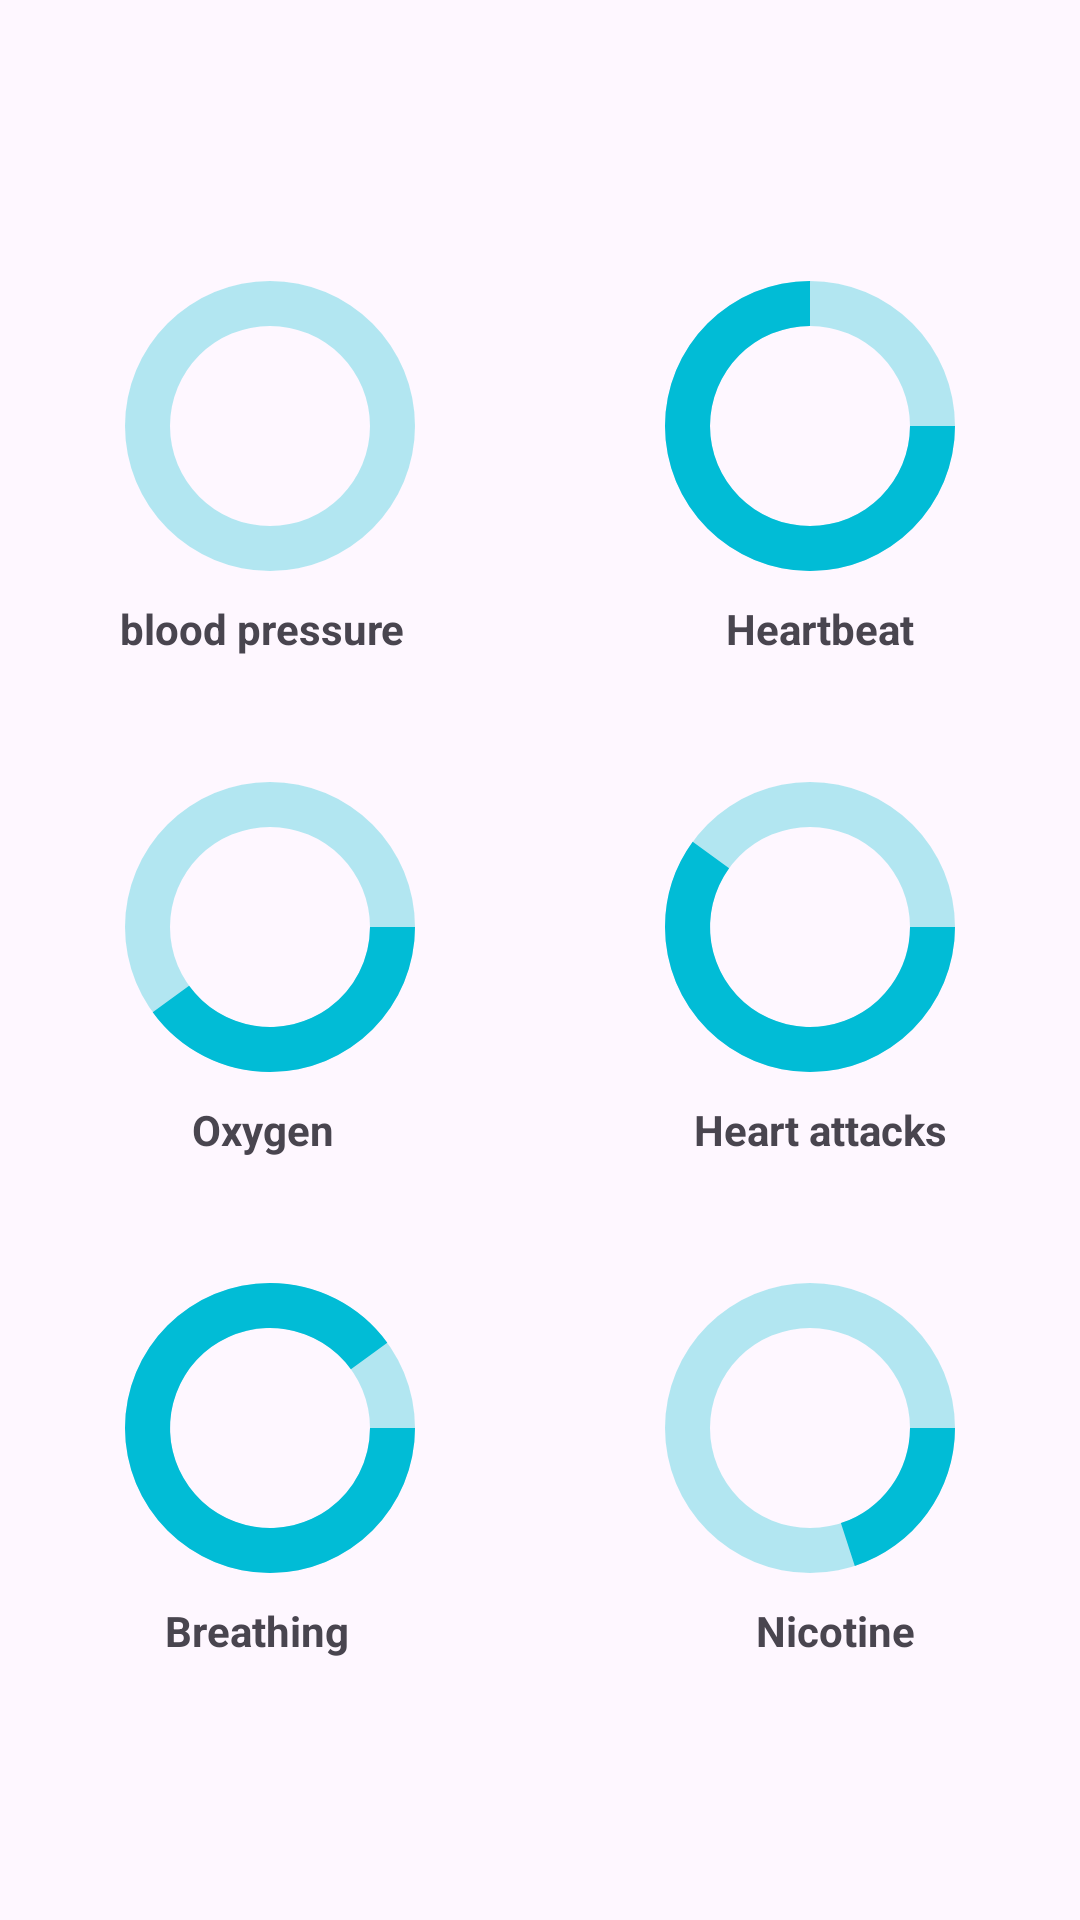

Android layout source for this screen:
<!-- AndroidManifest.xml: application theme Theme.QuitSmoking -->
<!-- res/layout/fragment_health.xml -->
<?xml version="1.0" encoding="utf-8"?>
<androidx.constraintlayout.widget.ConstraintLayout
    xmlns:android="http://schemas.android.com/apk/res/android"
    xmlns:app="http://schemas.android.com/apk/res-auto"
    xmlns:tools="http://schemas.android.com/tools"
    android:layout_width="match_parent"
    android:layout_height="match_parent"
    android:orientation="vertical"
    tools:context=".Fragments.HealthFragment">

    <ProgressBar
        android:id="@+id/progress_bar6"
        android:layout_width="100dp"
        android:layout_height="100dp"
        android:layout_marginStart="40dp"
        android:layout_marginTop="40dp"
        android:indeterminateOnly="false"
        android:max="100"
        android:progress="90"
        android:progressDrawable="@drawable/custom_progress"
        app:layout_constraintStart_toStartOf="parent"
        app:layout_constraintTop_toBottomOf="@+id/textView6" />

    <TextView
        android:id="@+id/textView8"
        android:layout_width="wrap_content"
        android:layout_height="wrap_content"
        android:layout_marginStart="55dp"
        android:layout_marginTop="8dp"
        android:text="Breathing"
        android:textStyle="bold"
        app:layout_constraintStart_toStartOf="parent"
        app:layout_constraintTop_toBottomOf="@+id/progress_bar6" />

    <TextView
        android:id="@+id/textView9"
        android:layout_width="wrap_content"
        android:layout_height="wrap_content"
        android:layout_marginTop="8dp"
        android:layout_marginEnd="55dp"
        android:text="Nicotine"
        android:textStyle="bold"
        app:layout_constraintEnd_toEndOf="parent"
        app:layout_constraintTop_toBottomOf="@+id/progress_bar7" />

    <ProgressBar
        android:id="@+id/progress_bar7"
        android:layout_width="100dp"
        android:layout_height="100dp"
        android:layout_marginTop="40dp"
        android:layout_marginEnd="40dp"
        android:indeterminateOnly="false"
        android:max="100"
        android:progress="20"
        android:progressDrawable="@drawable/custom_progress"
        app:layout_constraintEnd_toEndOf="parent"
        app:layout_constraintTop_toBottomOf="@+id/textView7" />

    <ProgressBar
        android:id="@+id/progress_bar5"
        android:layout_width="100dp"
        android:layout_height="100dp"
        android:layout_marginTop="40dp"
        android:layout_marginEnd="40dp"
        android:indeterminateOnly="false"
        android:max="100"
        android:progress="60"
        android:progressDrawable="@drawable/custom_progress"
        app:layout_constraintEnd_toEndOf="parent"
        app:layout_constraintTop_toBottomOf="@+id/textView5" />

    <TextView
        android:id="@+id/textView7"
        android:layout_width="wrap_content"
        android:layout_height="wrap_content"
        android:layout_marginTop="8dp"
        android:layout_marginEnd="44dp"
        android:text="Heart attacks"
        android:textStyle="bold"
        app:layout_constraintEnd_toEndOf="parent"
        app:layout_constraintTop_toBottomOf="@+id/progress_bar5" />

    <ProgressBar
        android:id="@+id/progress_bar4"
        android:layout_width="100dp"
        android:layout_height="100dp"
        android:layout_marginStart="40dp"
        android:layout_marginTop="40dp"
        android:indeterminateOnly="false"
        android:max="100"
        android:progress="40"
        android:progressDrawable="@drawable/custom_progress"
        app:layout_constraintStart_toStartOf="parent"
        app:layout_constraintTop_toBottomOf="@+id/textView" />

    <TextView
        android:id="@+id/textView6"
        android:layout_width="wrap_content"
        android:layout_height="wrap_content"
        android:layout_marginStart="64dp"
        android:layout_marginTop="8dp"
        android:text="Oxygen"
        android:textStyle="bold"
        app:layout_constraintStart_toStartOf="parent"
        app:layout_constraintTop_toBottomOf="@+id/progress_bar4" />


    <ProgressBar
        android:id="@+id/progress_bar3"
        android:layout_width="100dp"
        android:layout_height="100dp"
        android:layout_marginTop="92dp"
        android:layout_marginEnd="40dp"
        android:indeterminateOnly="false"
        android:max="100"
        android:progress="75"
        android:progressDrawable="@drawable/custom_progress"
        app:layout_constraintEnd_toEndOf="parent"
        app:layout_constraintTop_toTopOf="parent" />

    <ProgressBar
        android:id="@+id/progress_bar"
        android:layout_width="100dp"
        android:layout_height="100dp"
        android:layout_marginStart="40dp"
        android:layout_marginTop="92dp"
        android:indeterminateOnly="false"
        android:max="100"
        android:progressDrawable="@drawable/custom_progress"
        app:layout_constraintStart_toStartOf="parent"
        app:layout_constraintTop_toTopOf="parent" />

    <TextView
        android:id="@+id/textView"
        android:layout_width="wrap_content"
        android:layout_height="wrap_content"
        android:layout_marginStart="40dp"
        android:layout_marginTop="8dp"
        android:text="blood pressure"
        android:textStyle="bold"
        app:layout_constraintStart_toStartOf="parent"
        app:layout_constraintTop_toBottomOf="@+id/progress_bar" />

    <TextView
        android:id="@+id/textView5"
        android:layout_width="wrap_content"
        android:layout_height="wrap_content"
        android:layout_marginTop="8dp"
        android:layout_marginEnd="55dp"
        android:text="Heartbeat"
        android:textStyle="bold"
        app:layout_constraintEnd_toEndOf="parent"
        app:layout_constraintTop_toBottomOf="@+id/progress_bar3" />


</androidx.constraintlayout.widget.ConstraintLayout>
<!-- resources referenced by this layout -->
<resources>
  <!-- drawable custom_progress (drawable) -->
  <?xml version="1.0" encoding="utf-8"?>
  <layer-list xmlns:android="http://schemas.android.com/apk/res/android">
  
      <item android:id="@+id/background">
          <shape android:shape="ring"
              android:thickness="15dp"
              android:useLevel="false">
  
              <solid android:color="#B594E0EC"/>
  
          </shape>
      </item>
  
      <item android:id="@+id/progress">
          <shape android:shape="ring"
              android:thickness="15dp"
              android:useLevel="true">
  
              <solid android:color="@color/colorPrimary"/>
  
          </shape>
  
      </item>
  </layer-list>
  <style name="Theme.QuitSmoking" parent="Base.Theme.QuitSmoking" />
  <color name="colorPrimary">#01BCD6</color>
  <style name="Base.Theme.QuitSmoking" parent="Theme.Material3.DayNight.NoActionBar">
          
          <item name="colorPrimary">@color/colorPrimary</item>
          <item name="colorPrimaryDark">@color/colorPrimaryDark</item>
          <item name="colorAccent">@color/colorAccent</item>
      </style>
  <color name="colorPrimaryDark">#00A8C2</color>
  <color name="colorAccent">#00897B</color>
</resources>
